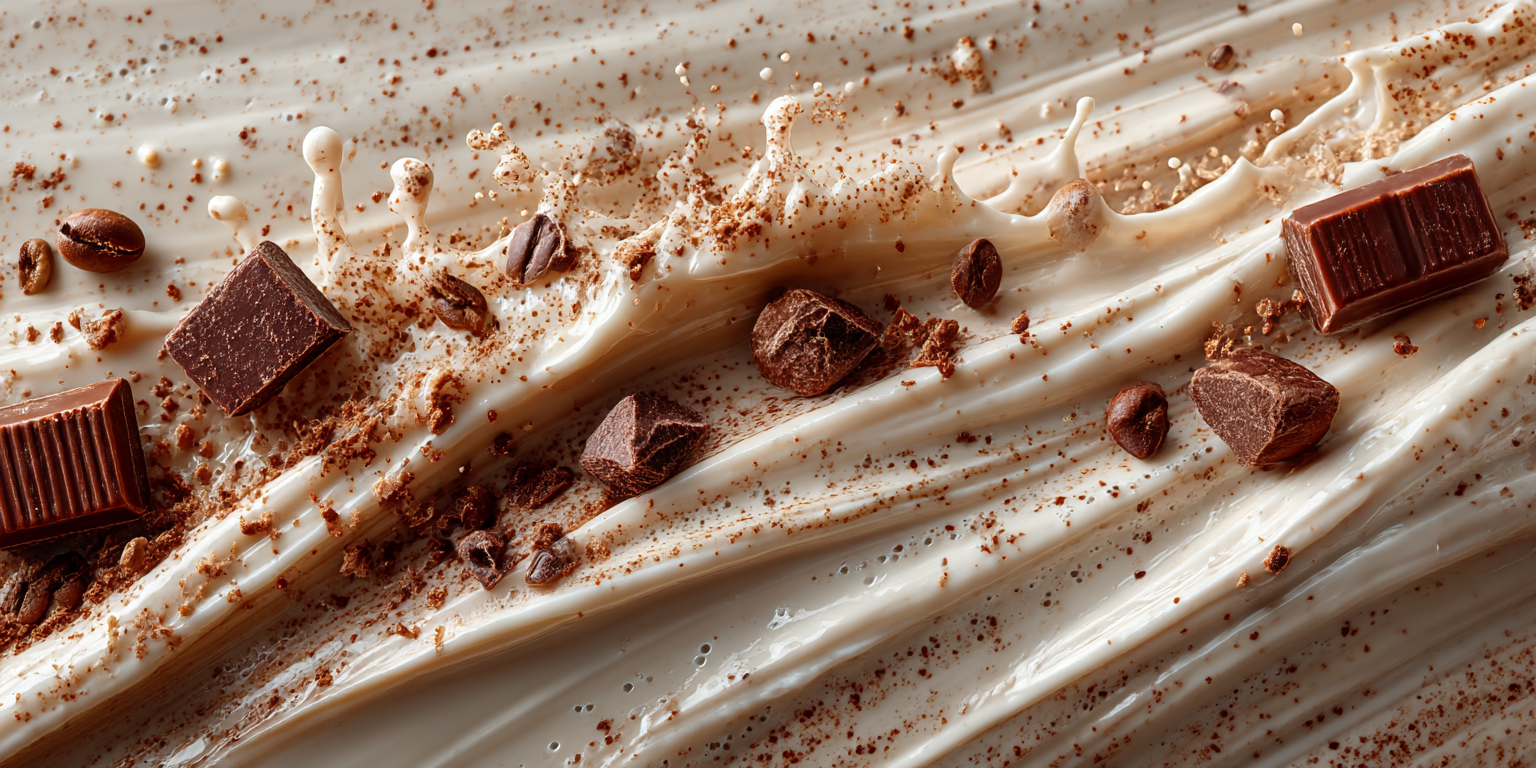
Generation parameters embedded in this image by Midjourney (PNG 'Description' text chunk):
abstract background of silky creamy rich tiramisu liguid splashes with small chunks of chocolate --ar 2:1 --stylize 300 --v 7 --draft Job ID: ca9c7f45-75ee-49b1-bd9e-1cb9c786e92f